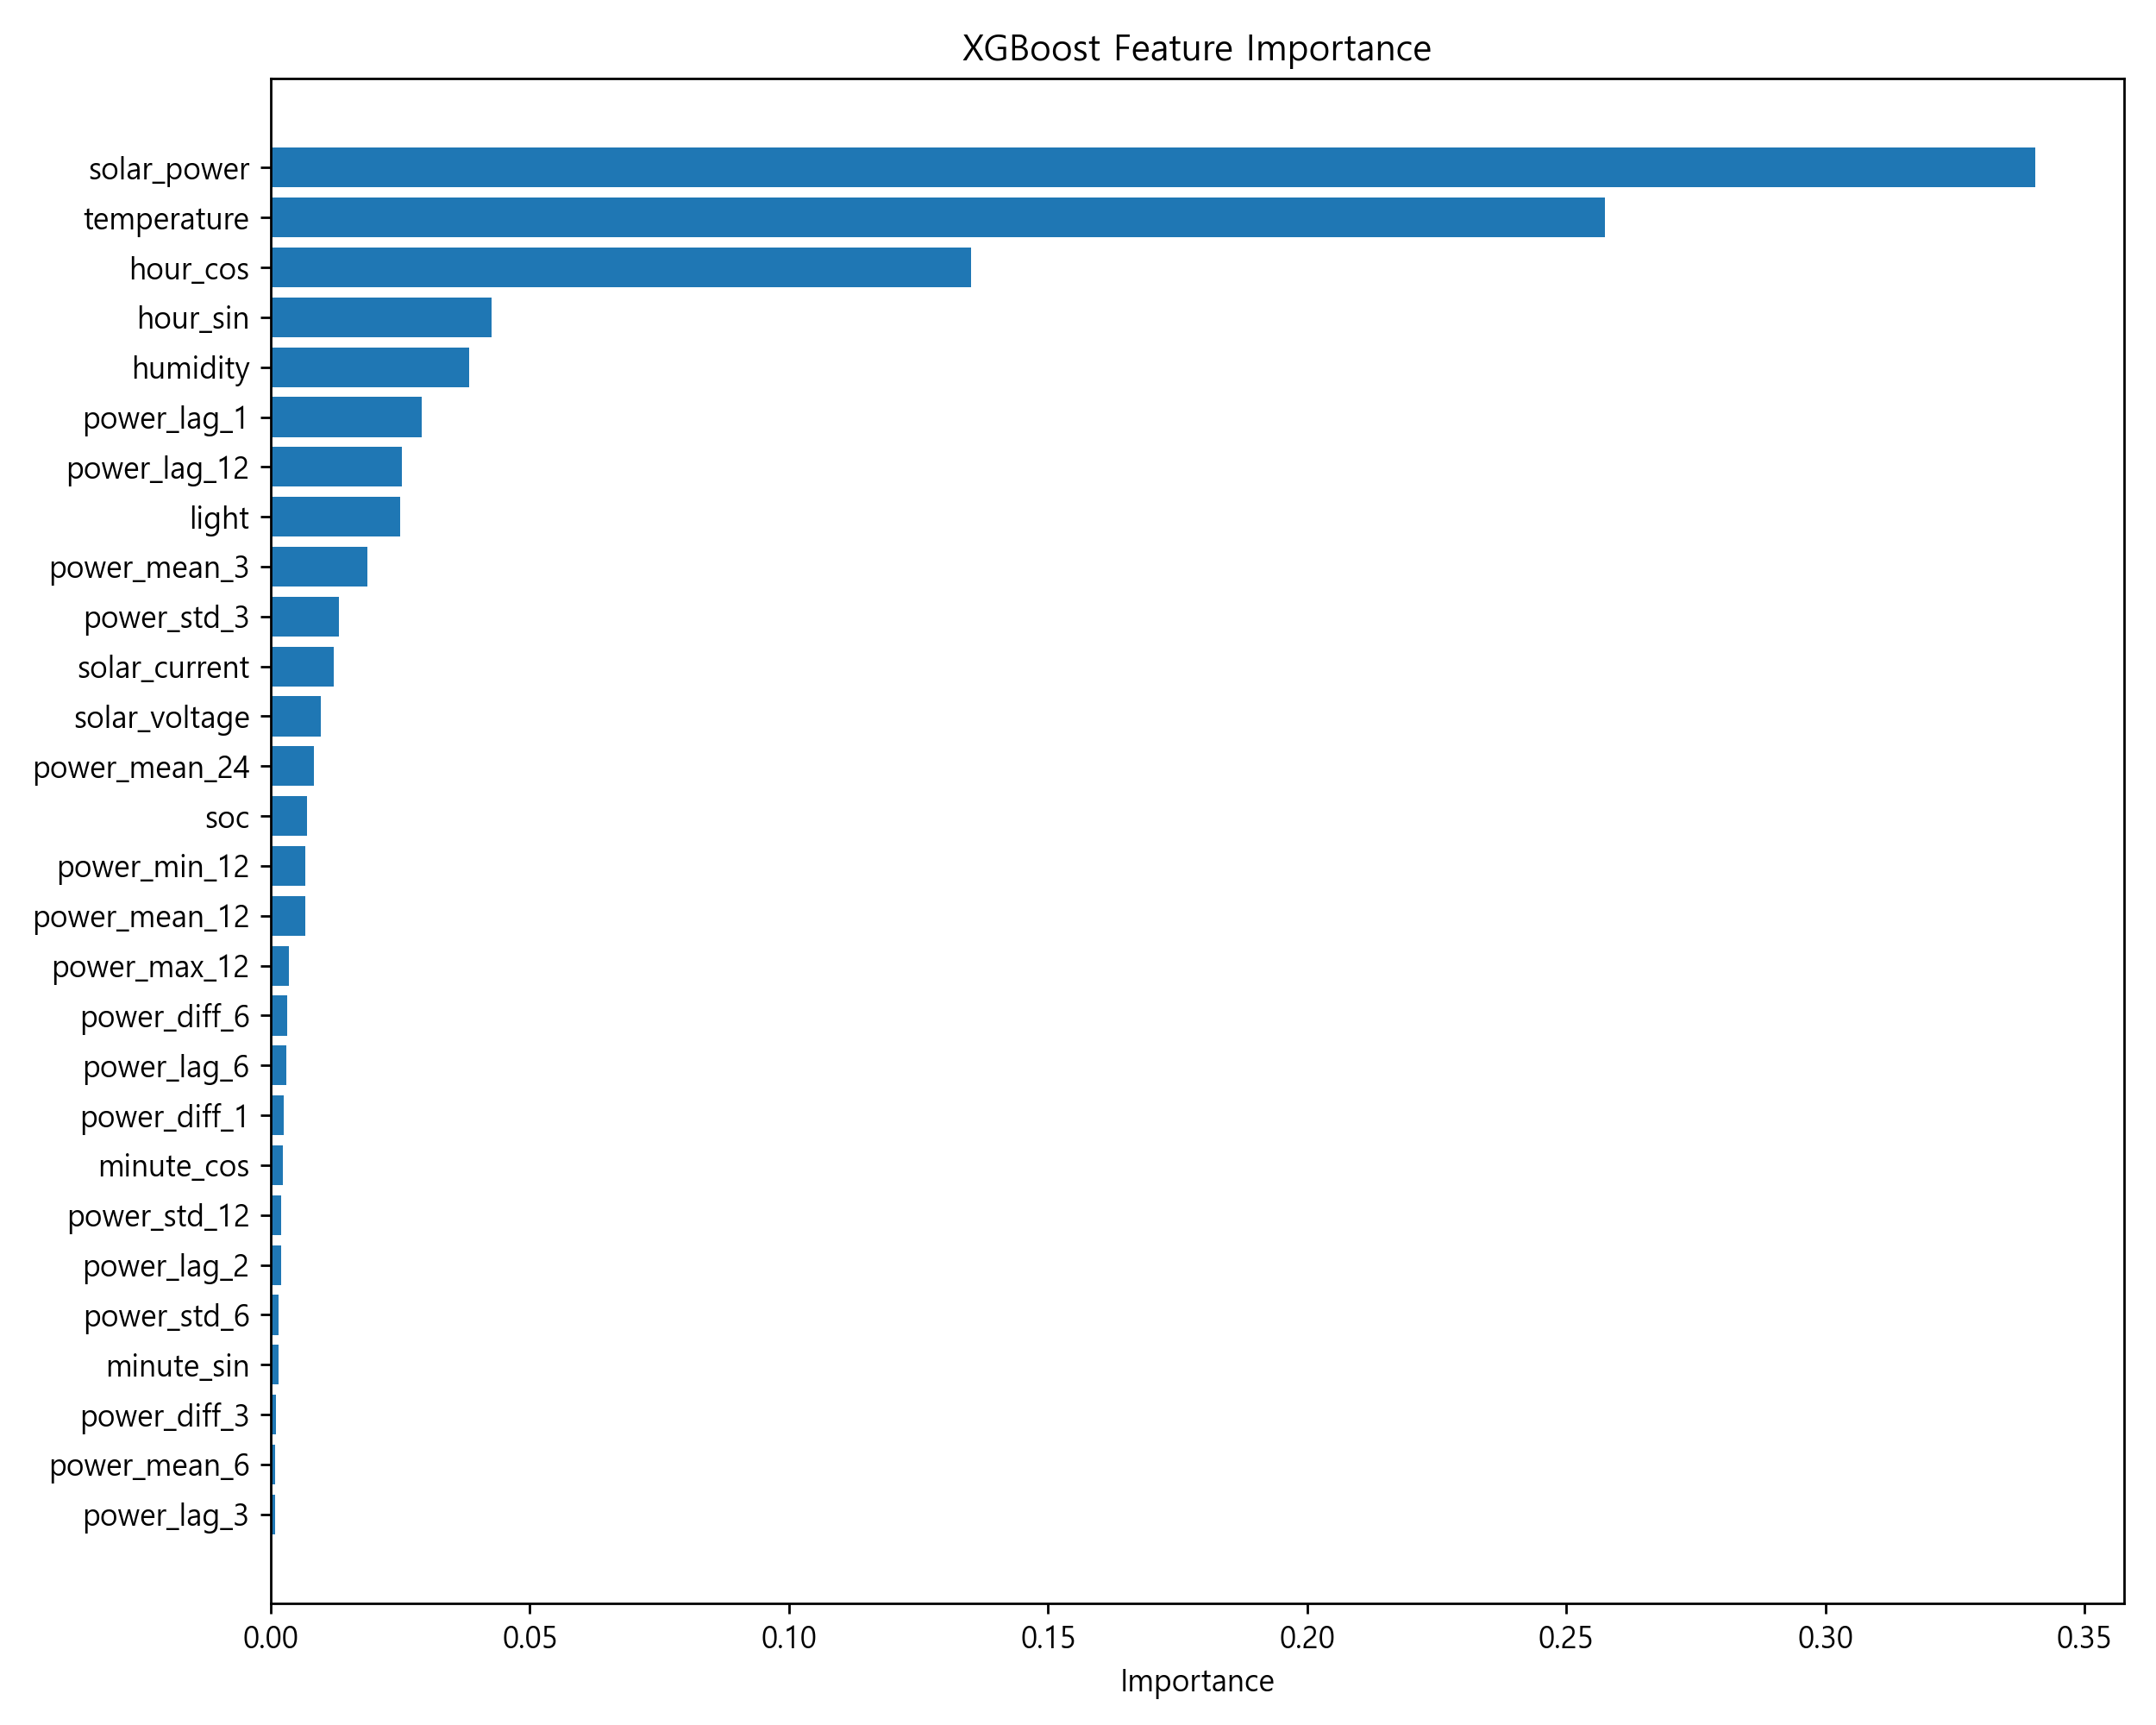

Values plotted in this chart, from the file beside it:
feature, importance
solar_power, 0.3405
temperature, 0.2574
hour_cos, 0.1352
hour_sin, 0.04257
humidity, 0.03835
power_lag_1, 0.0291
power_lag_12, 0.02535
light, 0.025
power_mean_3, 0.0187
power_std_3, 0.01307
solar_current, 0.01215
solar_voltage, 0.009728
power_mean_24, 0.008343
soc, 0.007023
power_min_12, 0.006657
power_mean_12, 0.006614
power_max_12, 0.003422
power_diff_6, 0.003244
power_lag_6, 0.003068
power_diff_1, 0.002437
minute_cos, 0.002381
power_std_12, 0.002064
power_lag_2, 0.002059
power_std_6, 0.001479
minute_sin, 0.001462
power_diff_3, 0.0009928
power_mean_6, 0.0008904
power_lag_3, 0.0007813
